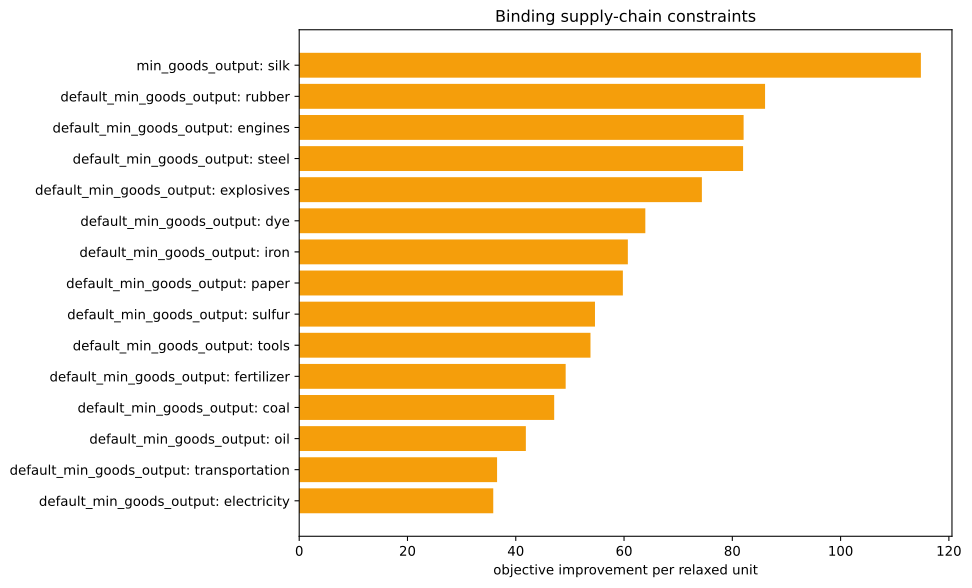

Data behind this chart, as committed beside it:
kind, family, label, realized_value, bound, slack, residual, binding, solver_marginal, improvement_per_unit
inequality, default_min_goods_output, ammunition, 0.0, -0.0, -0.0, 0.0, True, -0.0, 0.0
inequality, default_min_goods_output, small_arms, 0.0, -0.0, -0.0, 0.0, True, -0.0, 0.0
inequality, default_min_goods_output, artillery, 0.0, -0.0, -0.0, 0.0, True, -0.0, 0.0
inequality, default_min_goods_output, tanks, 0.0, -0.0, -0.0, 0.0, True, -0.0, 0.0
inequality, default_min_goods_output, aeroplanes, 0.0, -0.0, -0.0, 0.0, True, -0.0, 0.0
inequality, default_min_goods_output, manowars, 0.0, -0.0, -0.0, 0.0, True, -0.0, 0.0
inequality, default_min_goods_output, ironclads, 0.0, -0.0, -0.0, 0.0, True, -0.0, 0.0
inequality, default_min_goods_output, grain, 0.0, -0.0, -0.0, 0.0, True, -0.0, 0.0
inequality, default_min_goods_output, fish, 0.0, -0.0, -0.0, 0.0, True, -0.0, 0.0
inequality, default_min_goods_output, fabric, 0.0, -0.0, -0.0, 0.0, True, -0.0, 0.0
inequality, default_min_goods_output, wood, -2.7755575615628914e-17, -0.0, 2.7755575615628914e-17, 0.0, True, -35.09, 35.09
inequality, default_min_goods_output, groceries, 0.0, -0.0, -0.0, 0.0, True, -0.0, 0.0
inequality, default_min_goods_output, clothes, 0.0, -0.0, -0.0, 0.0, True, -0.0, 0.0
inequality, default_min_goods_output, furniture, 0.0, -0.0, -0.0, 0.0, True, -0.0, 0.0
inequality, default_min_goods_output, paper, 0.0, -0.0, -0.0, 0.0, True, -59.78, 59.78
inequality, default_min_goods_output, services, 0.0, -0.0, -0.0, 0.0, True, -0.0, 0.0
inequality, default_min_goods_output, transportation, 0.0, -0.0, -0.0, 0.0, True, -36.55, 36.55
inequality, default_min_goods_output, electricity, -1.2073675392798577e-15, -0.0, 1.2073675392798577e-15, 0.0, True, -35.84, 35.84
inequality, default_min_goods_output, merchant_marine, 0.0, -0.0, -0.0, 0.0, True, -0.0, 0.0
inequality, default_min_goods_output, clippers, 0.0, -0.0, -0.0, 0.0, True, -0.0, 0.0
inequality, default_min_goods_output, steamers, 0.0, -0.0, -0.0, 0.0, True, -0.0, 0.0
inequality, default_min_goods_output, dye, 0.0, -0.0, -0.0, 0.0, True, -63.93, 63.93
inequality, default_min_goods_output, sulfur, -8.881784197001252e-16, -0.0, 8.881784197001252e-16, 0.0, True, -54.63, 54.63
inequality, default_min_goods_output, coal, 0.0, -0.0, -0.0, 0.0, True, -47.1, 47.1
inequality, default_min_goods_output, iron, -1.4210854715202004e-14, -0.0, 1.4210854715202004e-14, 0.0, True, -60.7, 60.7
inequality, default_min_goods_output, lead, 0.0, -0.0, -0.0, 0.0, True, -0.0, 0.0
inequality, default_min_goods_output, hardwood, 0.0, -0.0, -0.0, 0.0, True, -0.0, 0.0
inequality, default_min_goods_output, rubber, 0.0, -0.0, -0.0, 0.0, True, -86.05, 86.05
inequality, default_min_goods_output, oil, -1.9895196601282805e-13, -0.0, 1.9895196601282805e-13, 0.0, True, -41.86, 41.86
inequality, default_min_goods_output, engines, -8.526512829121202e-14, -0.0, 8.526512829121202e-14, 0.0, True, -82.09, 82.09
inequality, default_min_goods_output, steel, 2.4868995751603507e-14, -0.0, -2.4868995751603507e-14, 0.0, True, -81.99, 81.99
inequality, default_min_goods_output, glass, 0.0, -0.0, -0.0, 0.0, True, -0.0, 0.0
inequality, default_min_goods_output, fertilizer, -1.0269562977782698e-15, -0.0, 1.0269562977782698e-15, 0.0, True, -49.22, 49.22
inequality, default_min_goods_output, tools, -1.7763568394002505e-14, -0.0, 1.7763568394002505e-14, 0.0, True, -53.8, 53.8
inequality, default_min_goods_output, explosives, 0.0, -0.0, -0.0, 0.0, True, -74.38, 74.38
inequality, default_min_goods_output, porcelain, 0.0, -0.0, -0.0, 0.0, True, -0.0, 0.0
inequality, default_min_goods_output, meat, 0.0, -0.0, -0.0, 0.0, True, -0.0, 0.0
inequality, default_min_goods_output, fruit, 0.0, -0.0, -0.0, 0.0, True, -0.0, 0.0
inequality, default_min_goods_output, liquor, 0.0, -0.0, -0.0, 0.0, True, -0.0, 0.0
inequality, default_min_goods_output, wine, 0.0, -0.0, -0.0, 0.0, True, -0.0, 0.0
inequality, default_min_goods_output, tea, 0.0, -0.0, -0.0, 0.0, True, -0.0, 0.0
inequality, default_min_goods_output, coffee, 0.0, -0.0, -0.0, 0.0, True, -0.0, 0.0
inequality, default_min_goods_output, sugar, 0.0, -0.0, -0.0, 0.0, True, -0.0, 0.0
inequality, default_min_goods_output, tobacco, 0.0, -0.0, -0.0, 0.0, True, -0.0, 0.0
inequality, default_min_goods_output, opium, 0.0, -0.0, -0.0, 0.0, True, -0.0, 0.0
inequality, default_min_goods_output, automobiles, 0.0, -0.0, -0.0, 0.0, True, -0.0, 0.0
inequality, default_min_goods_output, telephones, 0.0, -0.0, -0.0, 0.0, True, -0.0, 0.0
inequality, default_min_goods_output, radios, 0.0, -0.0, -0.0, 0.0, True, -0.0, 0.0
inequality, default_min_goods_output, luxury_clothes, 0.0, -0.0, -0.0, 0.0, True, -0.0, 0.0
inequality, default_min_goods_output, luxury_furniture, 0.0, -0.0, -0.0, 0.0, True, -0.0, 0.0
inequality, default_min_goods_output, gold, 0.0, -0.0, -0.0, 0.0, True, -0.0, 0.0
inequality, default_min_goods_output, fine_art, 0.0, -0.0, -0.0, 0.0, True, -0.0, 0.0
inequality, min_goods_output, silk, -2500, -2500, 0.0, 0.0, True, -114.8, 114.8
equality, era_cap, era_cap, 0.0, 0.0, , 0.0, True, -0.0, 
equality, banned_building_groups, bg_gold_fields, 0.0, 0.0, , 0.0, True, -0.0, 
equality, banned_building_groups, bg_army, 0.0, 0.0, , 0.0, True, -0.0, 
equality, banned_building_groups, bg_conscription, 0.0, 0.0, , 0.0, True, -0.0, 
equality, banned_building_groups, bg_naval_fortification, 0.0, 0.0, , 0.0, True, -0.0, 
equality, banned_building_groups, bg_naval_administration, 0.0, 0.0, , 0.0, True, -0.0, 
equality, banned_building_groups, bg_naval_logistics_center, 0.0, 0.0, , 0.0, True, -0.0, 
... 15 more rows
